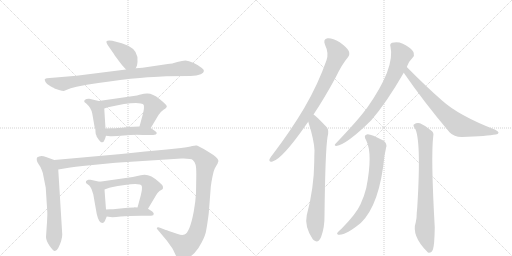
t = 0.00 s
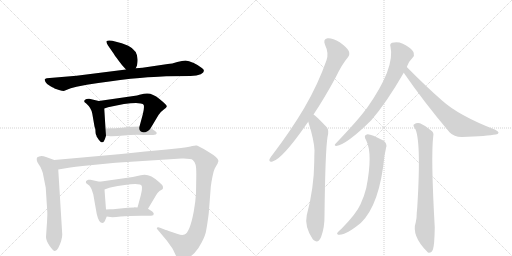
t = 2.54 s
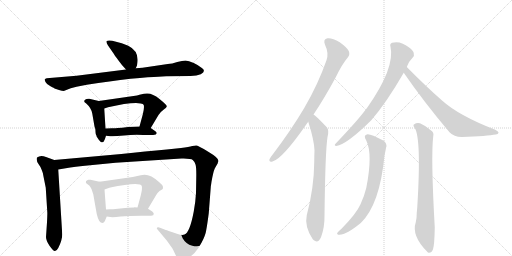
t = 5.08 s
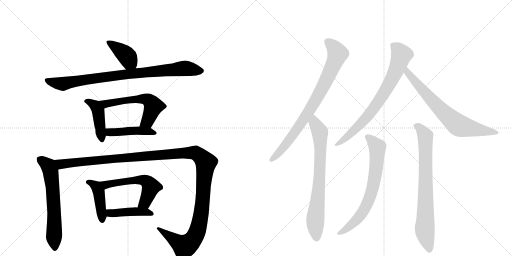
t = 7.62 s
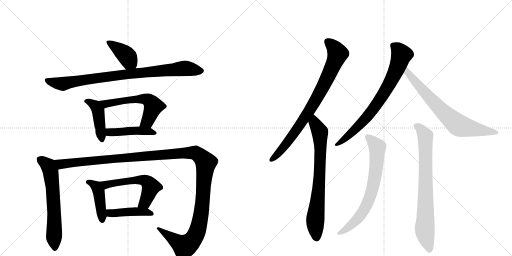
t = 10.16 s
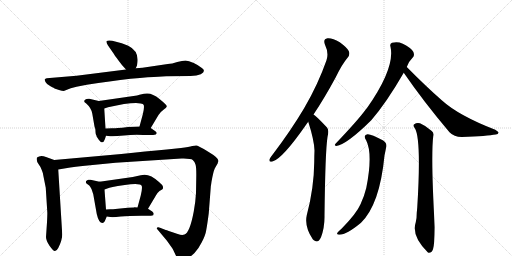
t = 12.69 s

The animated SVG that drew these frames (rendered in a browser with its animation timeline set to each time). Animation: 16 CSS @keyframes rules; one cycle of 12.69 s.

<svg version="1.1" viewBox="0 0 2048 1024" xmlns="http://www.w3.org/2000/svg">
  <g stroke="lightgray" stroke-dasharray="1,1" stroke-width="1" transform="scale(4, 4)">
    <line x1="0" y1="0" x2="256" y2="256"></line>
    <line x1="256" y1="0" x2="0" y2="256"></line>
    <line x1="128" y1="0" x2="128" y2="256"></line>
    <line x1="0" y1="128" x2="256" y2="128"></line>
    <line x1="256" y1="0" x2="512" y2="256"></line>
    <line x1="512" y1="0" x2="256" y2="256"></line>
    <line x1="384" y1="0" x2="384" y2="256"></line>
    <line x1="256" y1="128" x2="512" y2="128"></line>
  </g>
<g transform="scale(1, -1) translate(0, -850)">
   <style type="text/css">
    @keyframes keyframes0 {
      from {
       stroke: black;
       stroke-dashoffset: 398;
       stroke-width: 128;
       }
       56% {
       animation-timing-function: step-end;
       stroke: black;
       stroke-dashoffset: 0;
       stroke-width: 128;
       }
       to {
       stroke: black;
       stroke-width: 1024;
       }
       }
       #make-me-a-hanzi-animation-0 {
         animation: keyframes0 0.573893s both;
         animation-delay: 0.000000s;
         animation-timing-function: linear;
       }
    @keyframes keyframes1 {
      from {
       stroke: black;
       stroke-dashoffset: 879;
       stroke-width: 128;
       }
       74% {
       animation-timing-function: step-end;
       stroke: black;
       stroke-dashoffset: 0;
       stroke-width: 128;
       }
       to {
       stroke: black;
       stroke-width: 1024;
       }
       }
       #make-me-a-hanzi-animation-1 {
         animation: keyframes1 0.965332s both;
         animation-delay: 0.573893s;
         animation-timing-function: linear;
       }
    @keyframes keyframes2 {
      from {
       stroke: black;
       stroke-dashoffset: 437;
       stroke-width: 128;
       }
       59% {
       animation-timing-function: step-end;
       stroke: black;
       stroke-dashoffset: 0;
       stroke-width: 128;
       }
       to {
       stroke: black;
       stroke-width: 1024;
       }
       }
       #make-me-a-hanzi-animation-2 {
         animation: keyframes2 0.605632s both;
         animation-delay: 1.539225s;
         animation-timing-function: linear;
       }
    @keyframes keyframes3 {
      from {
       stroke: black;
       stroke-dashoffset: 576;
       stroke-width: 128;
       }
       65% {
       animation-timing-function: step-end;
       stroke: black;
       stroke-dashoffset: 0;
       stroke-width: 128;
       }
       to {
       stroke: black;
       stroke-width: 1024;
       }
       }
       #make-me-a-hanzi-animation-3 {
         animation: keyframes3 0.718750s both;
         animation-delay: 2.144857s;
         animation-timing-function: linear;
       }
    @keyframes keyframes4 {
      from {
       stroke: black;
       stroke-dashoffset: 448;
       stroke-width: 128;
       }
       59% {
       animation-timing-function: step-end;
       stroke: black;
       stroke-dashoffset: 0;
       stroke-width: 128;
       }
       to {
       stroke: black;
       stroke-width: 1024;
       }
       }
       #make-me-a-hanzi-animation-4 {
         animation: keyframes4 0.614583s both;
         animation-delay: 2.863607s;
         animation-timing-function: linear;
       }
    @keyframes keyframes5 {
      from {
       stroke: black;
       stroke-dashoffset: 633;
       stroke-width: 128;
       }
       67% {
       animation-timing-function: step-end;
       stroke: black;
       stroke-dashoffset: 0;
       stroke-width: 128;
       }
       to {
       stroke: black;
       stroke-width: 1024;
       }
       }
       #make-me-a-hanzi-animation-5 {
         animation: keyframes5 0.765137s both;
         animation-delay: 3.478190s;
         animation-timing-function: linear;
       }
    @keyframes keyframes6 {
      from {
       stroke: black;
       stroke-dashoffset: 1358;
       stroke-width: 128;
       }
       82% {
       animation-timing-function: step-end;
       stroke: black;
       stroke-dashoffset: 0;
       stroke-width: 128;
       }
       to {
       stroke: black;
       stroke-width: 1024;
       }
       }
       #make-me-a-hanzi-animation-6 {
         animation: keyframes6 1.355143s both;
         animation-delay: 4.243327s;
         animation-timing-function: linear;
       }
    @keyframes keyframes7 {
      from {
       stroke: black;
       stroke-dashoffset: 433;
       stroke-width: 128;
       }
       58% {
       animation-timing-function: step-end;
       stroke: black;
       stroke-dashoffset: 0;
       stroke-width: 128;
       }
       to {
       stroke: black;
       stroke-width: 1024;
       }
       }
       #make-me-a-hanzi-animation-7 {
         animation: keyframes7 0.602376s both;
         animation-delay: 5.598470s;
         animation-timing-function: linear;
       }
    @keyframes keyframes8 {
      from {
       stroke: black;
       stroke-dashoffset: 563;
       stroke-width: 128;
       }
       65% {
       animation-timing-function: step-end;
       stroke: black;
       stroke-dashoffset: 0;
       stroke-width: 128;
       }
       to {
       stroke: black;
       stroke-width: 1024;
       }
       }
       #make-me-a-hanzi-animation-8 {
         animation: keyframes8 0.708171s both;
         animation-delay: 6.200846s;
         animation-timing-function: linear;
       }
    @keyframes keyframes9 {
      from {
       stroke: black;
       stroke-dashoffset: 438;
       stroke-width: 128;
       }
       59% {
       animation-timing-function: step-end;
       stroke: black;
       stroke-dashoffset: 0;
       stroke-width: 128;
       }
       to {
       stroke: black;
       stroke-width: 1024;
       }
       }
       #make-me-a-hanzi-animation-9 {
         animation: keyframes9 0.606445s both;
         animation-delay: 6.909017s;
         animation-timing-function: linear;
       }
    @keyframes keyframes10 {
      from {
       stroke: black;
       stroke-dashoffset: 819;
       stroke-width: 128;
       }
       73% {
       animation-timing-function: step-end;
       stroke: black;
       stroke-dashoffset: 0;
       stroke-width: 128;
       }
       to {
       stroke: black;
       stroke-width: 1024;
       }
       }
       #make-me-a-hanzi-animation-10 {
         animation: keyframes10 0.916504s both;
         animation-delay: 7.515462s;
         animation-timing-function: linear;
       }
    @keyframes keyframes11 {
      from {
       stroke: black;
       stroke-dashoffset: 747;
       stroke-width: 128;
       }
       71% {
       animation-timing-function: step-end;
       stroke: black;
       stroke-dashoffset: 0;
       stroke-width: 128;
       }
       to {
       stroke: black;
       stroke-width: 1024;
       }
       }
       #make-me-a-hanzi-animation-11 {
         animation: keyframes11 0.857910s both;
         animation-delay: 8.431966s;
         animation-timing-function: linear;
       }
    @keyframes keyframes12 {
      from {
       stroke: black;
       stroke-dashoffset: 757;
       stroke-width: 128;
       }
       71% {
       animation-timing-function: step-end;
       stroke: black;
       stroke-dashoffset: 0;
       stroke-width: 128;
       }
       to {
       stroke: black;
       stroke-width: 1024;
       }
       }
       #make-me-a-hanzi-animation-12 {
         animation: keyframes12 0.866048s both;
         animation-delay: 9.289876s;
         animation-timing-function: linear;
       }
    @keyframes keyframes13 {
      from {
       stroke: black;
       stroke-dashoffset: 719;
       stroke-width: 128;
       }
       70% {
       animation-timing-function: step-end;
       stroke: black;
       stroke-dashoffset: 0;
       stroke-width: 128;
       }
       to {
       stroke: black;
       stroke-width: 1024;
       }
       }
       #make-me-a-hanzi-animation-13 {
         animation: keyframes13 0.835124s both;
         animation-delay: 10.155924s;
         animation-timing-function: linear;
       }
    @keyframes keyframes14 {
      from {
       stroke: black;
       stroke-dashoffset: 708;
       stroke-width: 128;
       }
       70% {
       animation-timing-function: step-end;
       stroke: black;
       stroke-dashoffset: 0;
       stroke-width: 128;
       }
       to {
       stroke: black;
       stroke-width: 1024;
       }
       }
       #make-me-a-hanzi-animation-14 {
         animation: keyframes14 0.826172s both;
         animation-delay: 10.991048s;
         animation-timing-function: linear;
       }
    @keyframes keyframes15 {
      from {
       stroke: black;
       stroke-dashoffset: 770;
       stroke-width: 128;
       }
       71% {
       animation-timing-function: step-end;
       stroke: black;
       stroke-dashoffset: 0;
       stroke-width: 128;
       }
       to {
       stroke: black;
       stroke-width: 1024;
       }
       }
       #make-me-a-hanzi-animation-15 {
         animation: keyframes15 0.876628s both;
         animation-delay: 11.817220s;
         animation-timing-function: linear;
       }
</style>
<path d="M 543 577 L 548 588 L 550 602 Q 555 646 513 667 L 487 677 L 449 687 Q 432 690 427 686 Q 423 682 432 668 L 455 635 Q 458 629 474 608 Q 490 587 494 583 L 504 572 C 524 550 531 550 543 577 Z" fill="lightgray"></path> 
<path d="M 633 543 L 665 545 L 762 546 Q 788 547 803 553 Q 827 566 806 579 Q 796 588 775 598 Q 754 608 742 608 Q 730 608 709 602 Q 688 595 671 594 L 570 579 L 543 577 L 504 572 L 306 547 L 187 537 Q 181 536 179 533 Q 178 530 182 522 Q 186 513 202 505 Q 218 497 218 496 L 236 490 Q 249 486 255 486 L 283 497 L 306 503 L 347 511 Q 441 526 522 535 Q 604 543 633 543 Z" fill="lightgray"></path> 
<path d="M 386 307 L 386 305 L 395 291 Q 402 284 403 282 Q 408 280 409 281 Q 414 281 416 286 Q 419 290 424 307 L 422 336 L 417 416 C 415 441 415 441 395 446 L 357 455 Q 354 456 346 454 Q 339 452 337 447 Q 336 442 341 439 Q 346 436 347 434 Q 365 418 369 396 L 378 344 L 381 335 Q 382 329 382 322 Q 382 314 386 307 Z" fill="lightgray"></path> 
<path d="M 603 338 L 634 390 Q 640 401 654 411 Q 669 420 667 426 Q 665 432 638 454 Q 611 476 590 476 Q 582 477 558 471 L 548 468 L 395 446 C 365 442 389 407 417 416 L 432 421 Q 504 438 544 438 L 563 436 Q 573 435 575 430 Q 578 418 571 392 L 558 344 C 550 315 588 312 603 338 Z" fill="lightgray"></path> 
<path d="M 424 307 L 441 305 Q 459 304 496 308 Q 534 312 573 310 L 598 310 Q 615 310 623 312 Q 632 319 620 326 L 603 338 C 592 345 588 345 558 344 L 512 342 Q 486 338 471 338 Q 463 337 448 337 L 422 336 C 392 335 394 311 424 307 Z" fill="lightgray"></path> 
<path d="M 217 210 L 184 222 Q 162 231 148 220 Q 144 208 154 194 Q 165 179 167 170 Q 171 162 174 144 L 183 99 L 189 4 Q 190 -1 188 -39 L 184 -98 Q 184 -112 198 -133 Q 213 -154 219 -154 Q 226 -155 233 -142 Q 249 -110 249 -88 L 233 172 C 231 202 231 205 217 210 Z" fill="lightgray"></path> 
<path d="M 711 -86 L 675 -74 Q 664 -69 663 -70 L 640 -61 Q 634 -58 629 -60 Q 625 -63 630 -68 L 667 -112 L 687 -140 Q 692 -147 701 -167 Q 711 -187 717 -190 Q 724 -193 744 -185 Q 764 -177 778 -162 Q 793 -147 807 -119 Q 822 -91 825 -70 Q 829 -49 835 -3 L 843 101 Q 843 106 844 109 L 846 123 Q 853 163 859 176 L 871 197 Q 871 200 874 206 Q 874 219 833 243 Q 793 267 787 268 Q 781 269 769 266 Q 757 263 724 258 L 667 252 Q 584 245 485 234 L 217 210 C 187 207 203 167 233 172 L 281 180 Q 331 187 340 187 L 462 199 L 726 216 Q 764 217 771 210 Q 779 203 782 192 Q 786 181 785 137 L 784 78 Q 782 41 775 4 Q 759 -81 738 -88 Q 728 -92 711 -86 Z" fill="lightgray"></path> 
<path d="M 419 -35 L 427 -16 C 428 -14 426 -18 424 12 L 418 92 C 416 119 416 119 398 123 L 362 131 Q 360 132 353 131 Q 346 129 344 125 Q 342 120 346 116 L 357 108 Q 360 106 366 94 L 373 73 L 387 -6 Q 395 -42 410 -42 Q 415 -42 419 -35 Z" fill="lightgray"></path> 
<path d="M 592 15 L 623 67 Q 627 77 638 86 Q 649 92 651 94 Q 653 101 651 106 Q 650 110 636 122 Q 596 160 563 149 L 531 142 L 398 123 C 368 119 390 82 418 92 L 432 97 Q 436 101 499 110 Q 562 119 567 106 Q 570 97 563 68 L 550 20 C 542 -9 577 -11 592 15 Z" fill="lightgray"></path> 
<path d="M 427 -16 L 441 -18 Q 452 -20 483 -16 Q 514 -13 565 -13 L 589 -13 Q 607 -13 613 -11 L 615 -5 Q 615 -2 609 4 L 592 15 L 550 20 L 537 21 L 536 20 L 511 19 L 452 13 Q 432 14 424 12 C 394 7 397 -12 427 -16 Z" fill="lightgray"></path> 
<path d="M 1254 392 Q 1297 456 1343 541 Q 1368 593 1391 620 Q 1401 632 1395 646 Q 1389 659 1359 681 Q 1329 699 1310 697 Q 1291 694 1300 671 Q 1316 638 1306 609 Q 1272 512 1217 418 Q 1165 330 1090 231 Q 1080 219 1078 213 Q 1075 200 1090 204 Q 1129 214 1225 352 Q 1229 358 1233 363 L 1254 392 Z" fill="lightgray"></path> 
<path d="M 1233 363 Q 1257 288 1258 248 Q 1257 226 1257 203 Q 1256 97 1227 -11 Q 1217 -56 1251 -107 Q 1252 -107 1254 -110 Q 1272 -126 1284 -99 Q 1299 -59 1298 -12 Q 1301 244 1310 302 Q 1317 329 1308 340 Q 1263 388 1254 392 C 1230 411 1224 392 1233 363 Z" fill="lightgray"></path> 
<path d="M 1627 582 Q 1636 606 1651 620 Q 1658 627 1655 637 Q 1654 647 1638 659 Q 1602 689 1568 679 Q 1558 675 1562 663 Q 1581 579 1468 418 Q 1465 415 1463 412 Q 1429 366 1342 275 Q 1335 268 1345 266 Q 1387 272 1485 369 Q 1545 438 1615 559 L 1627 582 Z" fill="lightgray"></path> 
<path d="M 1615 559 Q 1694 444 1798 321 Q 1816 302 1847 302 Q 1950 306 1983 312 Q 1993 313 1994 319 Q 1995 323 1981 331 Q 1834 388 1767 449 Q 1701 507 1627 582 C 1606 603 1598 584 1615 559 Z" fill="lightgray"></path> 
<path d="M 1465 288 Q 1492 234 1465 98 Q 1458 68 1442 33 Q 1426 -4 1367 -64 Q 1352 -76 1349 -82 Q 1346 -89 1358 -89 Q 1386 -89 1444 -41 Q 1519 32 1538 228 Q 1542 247 1544 258 Q 1551 277 1531 289 Q 1485 314 1470 313 Q 1451 310 1465 288 Z" fill="lightgray"></path> 
<path d="M 1659 338 Q 1686 296 1669 20 L 1667 -1 Q 1667 -26 1663 -39 Q 1645 -93 1709 -157 Q 1710 -158 1714 -161 Q 1727 -162 1732 -147 Q 1738 -129 1739 -59 Q 1723 223 1733 306 Q 1736 319 1727 326 Q 1702 348 1680 357 Q 1667 361 1657 353 Q 1650 349 1659 338 Z" fill="lightgray"></path> 
      <clipPath id="make-me-a-hanzi-clip-0">
      <path d="M 543 577 L 548 588 L 550 602 Q 555 646 513 667 L 487 677 L 449 687 Q 432 690 427 686 Q 423 682 432 668 L 455 635 Q 458 629 474 608 Q 490 587 494 583 L 504 572 C 524 550 531 550 543 577 Z" fill="lightgray"></path>
      </clipPath>
      <path clip-path="url(#make-me-a-hanzi-clip-0)" d="M 432 682 L 502 632 L 535 587 " fill="none" id="make-me-a-hanzi-animation-0" stroke-dasharray="270 540" stroke-linecap="round"></path>

      <clipPath id="make-me-a-hanzi-clip-1">
      <path d="M 633 543 L 665 545 L 762 546 Q 788 547 803 553 Q 827 566 806 579 Q 796 588 775 598 Q 754 608 742 608 Q 730 608 709 602 Q 688 595 671 594 L 570 579 L 543 577 L 504 572 L 306 547 L 187 537 Q 181 536 179 533 Q 178 530 182 522 Q 186 513 202 505 Q 218 497 218 496 L 236 490 Q 249 486 255 486 L 283 497 L 306 503 L 347 511 Q 441 526 522 535 Q 604 543 633 543 Z" fill="lightgray"></path>
      </clipPath>
      <path clip-path="url(#make-me-a-hanzi-clip-1)" d="M 186 529 L 249 515 L 468 549 L 733 577 L 803 566 " fill="none" id="make-me-a-hanzi-animation-1" stroke-dasharray="751 1502" stroke-linecap="round"></path>

      <clipPath id="make-me-a-hanzi-clip-2">
      <path d="M 386 307 L 386 305 L 395 291 Q 402 284 403 282 Q 408 280 409 281 Q 414 281 416 286 Q 419 290 424 307 L 422 336 L 417 416 C 415 441 415 441 395 446 L 357 455 Q 354 456 346 454 Q 339 452 337 447 Q 336 442 341 439 Q 346 436 347 434 Q 365 418 369 396 L 378 344 L 381 335 Q 382 329 382 322 Q 382 314 386 307 Z" fill="lightgray"></path>
      </clipPath>
      <path clip-path="url(#make-me-a-hanzi-clip-2)" d="M 345 446 L 382 426 L 392 407 L 408 291 " fill="none" id="make-me-a-hanzi-animation-2" stroke-dasharray="309 618" stroke-linecap="round"></path>

      <clipPath id="make-me-a-hanzi-clip-3">
      <path d="M 603 338 L 634 390 Q 640 401 654 411 Q 669 420 667 426 Q 665 432 638 454 Q 611 476 590 476 Q 582 477 558 471 L 548 468 L 395 446 C 365 442 389 407 417 416 L 432 421 Q 504 438 544 438 L 563 436 Q 573 435 575 430 Q 578 418 571 392 L 558 344 C 550 315 588 312 603 338 Z" fill="lightgray"></path>
      </clipPath>
      <path clip-path="url(#make-me-a-hanzi-clip-3)" d="M 403 444 L 423 435 L 569 455 L 598 447 L 612 429 L 611 416 L 590 365 L 566 348 " fill="none" id="make-me-a-hanzi-animation-3" stroke-dasharray="448 896" stroke-linecap="round"></path>

      <clipPath id="make-me-a-hanzi-clip-4">
      <path d="M 424 307 L 441 305 Q 459 304 496 308 Q 534 312 573 310 L 598 310 Q 615 310 623 312 Q 632 319 620 326 L 603 338 C 592 345 588 345 558 344 L 512 342 Q 486 338 471 338 Q 463 337 448 337 L 422 336 C 392 335 394 311 424 307 Z" fill="lightgray"></path>
      </clipPath>
      <path clip-path="url(#make-me-a-hanzi-clip-4)" d="M 429 329 L 439 321 L 563 327 L 617 318 " fill="none" id="make-me-a-hanzi-animation-4" stroke-dasharray="320 640" stroke-linecap="round"></path>

      <clipPath id="make-me-a-hanzi-clip-5">
      <path d="M 217 210 L 184 222 Q 162 231 148 220 Q 144 208 154 194 Q 165 179 167 170 Q 171 162 174 144 L 183 99 L 189 4 Q 190 -1 188 -39 L 184 -98 Q 184 -112 198 -133 Q 213 -154 219 -154 Q 226 -155 233 -142 Q 249 -110 249 -88 L 233 172 C 231 202 231 205 217 210 Z" fill="lightgray"></path>
      </clipPath>
      <path clip-path="url(#make-me-a-hanzi-clip-5)" d="M 158 213 L 194 186 L 203 162 L 213 71 L 219 -144 " fill="none" id="make-me-a-hanzi-animation-5" stroke-dasharray="505 1010" stroke-linecap="round"></path>

      <clipPath id="make-me-a-hanzi-clip-6">
      <path d="M 711 -86 L 675 -74 Q 664 -69 663 -70 L 640 -61 Q 634 -58 629 -60 Q 625 -63 630 -68 L 667 -112 L 687 -140 Q 692 -147 701 -167 Q 711 -187 717 -190 Q 724 -193 744 -185 Q 764 -177 778 -162 Q 793 -147 807 -119 Q 822 -91 825 -70 Q 829 -49 835 -3 L 843 101 Q 843 106 844 109 L 846 123 Q 853 163 859 176 L 871 197 Q 871 200 874 206 Q 874 219 833 243 Q 793 267 787 268 Q 781 269 769 266 Q 757 263 724 258 L 667 252 Q 584 245 485 234 L 217 210 C 187 207 203 167 233 172 L 281 180 Q 331 187 340 187 L 462 199 L 726 216 Q 764 217 771 210 Q 779 203 782 192 Q 786 181 785 137 L 784 78 Q 782 41 775 4 Q 759 -81 738 -88 Q 728 -92 711 -86 Z" fill="lightgray"></path>
      </clipPath>
      <path clip-path="url(#make-me-a-hanzi-clip-6)" d="M 225 206 L 248 193 L 690 235 L 769 239 L 794 231 L 823 197 L 804 -8 L 779 -97 L 756 -125 L 738 -135 L 634 -63 " fill="none" id="make-me-a-hanzi-animation-6" stroke-dasharray="1230 2460" stroke-linecap="round"></path>

      <clipPath id="make-me-a-hanzi-clip-7">
      <path d="M 419 -35 L 427 -16 C 428 -14 426 -18 424 12 L 418 92 C 416 119 416 119 398 123 L 362 131 Q 360 132 353 131 Q 346 129 344 125 Q 342 120 346 116 L 357 108 Q 360 106 366 94 L 373 73 L 387 -6 Q 395 -42 410 -42 Q 415 -42 419 -35 Z" fill="lightgray"></path>
      </clipPath>
      <path clip-path="url(#make-me-a-hanzi-clip-7)" d="M 352 122 L 385 104 L 395 84 L 409 -32 " fill="none" id="make-me-a-hanzi-animation-7" stroke-dasharray="305 610" stroke-linecap="round"></path>

      <clipPath id="make-me-a-hanzi-clip-8">
      <path d="M 592 15 L 623 67 Q 627 77 638 86 Q 649 92 651 94 Q 653 101 651 106 Q 650 110 636 122 Q 596 160 563 149 L 531 142 L 398 123 C 368 119 390 82 418 92 L 432 97 Q 436 101 499 110 Q 562 119 567 106 Q 570 97 563 68 L 550 20 C 542 -9 577 -11 592 15 Z" fill="lightgray"></path>
      </clipPath>
      <path clip-path="url(#make-me-a-hanzi-clip-8)" d="M 406 121 L 428 112 L 550 130 L 573 130 L 589 123 L 604 103 L 580 40 L 558 24 " fill="none" id="make-me-a-hanzi-animation-8" stroke-dasharray="435 870" stroke-linecap="round"></path>

      <clipPath id="make-me-a-hanzi-clip-9">
      <path d="M 427 -16 L 441 -18 Q 452 -20 483 -16 Q 514 -13 565 -13 L 589 -13 Q 607 -13 613 -11 L 615 -5 Q 615 -2 609 4 L 592 15 L 550 20 L 537 21 L 536 20 L 511 19 L 452 13 Q 432 14 424 12 C 394 7 397 -12 427 -16 Z" fill="lightgray"></path>
      </clipPath>
      <path clip-path="url(#make-me-a-hanzi-clip-9)" d="M 430 6 L 447 -3 L 543 4 L 583 2 L 608 -6 " fill="none" id="make-me-a-hanzi-animation-9" stroke-dasharray="310 620" stroke-linecap="round"></path>

      <clipPath id="make-me-a-hanzi-clip-10">
      <path d="M 1254 392 Q 1297 456 1343 541 Q 1368 593 1391 620 Q 1401 632 1395 646 Q 1389 659 1359 681 Q 1329 699 1310 697 Q 1291 694 1300 671 Q 1316 638 1306 609 Q 1272 512 1217 418 Q 1165 330 1090 231 Q 1080 219 1078 213 Q 1075 200 1090 204 Q 1129 214 1225 352 Q 1229 358 1233 363 L 1254 392 Z" fill="lightgray"></path>
      </clipPath>
      <path clip-path="url(#make-me-a-hanzi-clip-10)" d="M 1312 681 L 1329 668 L 1351 636 L 1307 532 L 1262 447 L 1189 333 L 1122 246 L 1087 213 " fill="none" id="make-me-a-hanzi-animation-10" stroke-dasharray="691 1382" stroke-linecap="round"></path>

      <clipPath id="make-me-a-hanzi-clip-11">
      <path d="M 1233 363 Q 1257 288 1258 248 Q 1257 226 1257 203 Q 1256 97 1227 -11 Q 1217 -56 1251 -107 Q 1252 -107 1254 -110 Q 1272 -126 1284 -99 Q 1299 -59 1298 -12 Q 1301 244 1310 302 Q 1317 329 1308 340 Q 1263 388 1254 392 C 1230 411 1224 392 1233 363 Z" fill="lightgray"></path>
      </clipPath>
      <path clip-path="url(#make-me-a-hanzi-clip-11)" d="M 1253 385 L 1258 358 L 1280 322 L 1280 170 L 1261 -33 L 1267 -98 " fill="none" id="make-me-a-hanzi-animation-11" stroke-dasharray="619 1238" stroke-linecap="round"></path>

      <clipPath id="make-me-a-hanzi-clip-12">
      <path d="M 1627 582 Q 1636 606 1651 620 Q 1658 627 1655 637 Q 1654 647 1638 659 Q 1602 689 1568 679 Q 1558 675 1562 663 Q 1581 579 1468 418 Q 1465 415 1463 412 Q 1429 366 1342 275 Q 1335 268 1345 266 Q 1387 272 1485 369 Q 1545 438 1615 559 L 1627 582 Z" fill="lightgray"></path>
      </clipPath>
      <path clip-path="url(#make-me-a-hanzi-clip-12)" d="M 1572 668 L 1587 658 L 1606 632 L 1582 564 L 1544 491 L 1463 375 L 1393 306 L 1348 272 " fill="none" id="make-me-a-hanzi-animation-12" stroke-dasharray="629 1258" stroke-linecap="round"></path>

      <clipPath id="make-me-a-hanzi-clip-13">
      <path d="M 1615 559 Q 1694 444 1798 321 Q 1816 302 1847 302 Q 1950 306 1983 312 Q 1993 313 1994 319 Q 1995 323 1981 331 Q 1834 388 1767 449 Q 1701 507 1627 582 C 1606 603 1598 584 1615 559 Z" fill="lightgray"></path>
      </clipPath>
      <path clip-path="url(#make-me-a-hanzi-clip-13)" d="M 1630 573 L 1630 559 L 1709 468 L 1775 399 L 1831 351 L 1987 318 " fill="none" id="make-me-a-hanzi-animation-13" stroke-dasharray="591 1182" stroke-linecap="round"></path>

      <clipPath id="make-me-a-hanzi-clip-14">
      <path d="M 1465 288 Q 1492 234 1465 98 Q 1458 68 1442 33 Q 1426 -4 1367 -64 Q 1352 -76 1349 -82 Q 1346 -89 1358 -89 Q 1386 -89 1444 -41 Q 1519 32 1538 228 Q 1542 247 1544 258 Q 1551 277 1531 289 Q 1485 314 1470 313 Q 1451 310 1465 288 Z" fill="lightgray"></path>
      </clipPath>
      <path clip-path="url(#make-me-a-hanzi-clip-14)" d="M 1471 300 L 1496 279 L 1510 258 L 1503 161 L 1490 93 L 1453 4 L 1411 -45 L 1356 -82 " fill="none" id="make-me-a-hanzi-animation-14" stroke-dasharray="580 1160" stroke-linecap="round"></path>

      <clipPath id="make-me-a-hanzi-clip-15">
      <path d="M 1659 338 Q 1686 296 1669 20 L 1667 -1 Q 1667 -26 1663 -39 Q 1645 -93 1709 -157 Q 1710 -158 1714 -161 Q 1727 -162 1732 -147 Q 1738 -129 1739 -59 Q 1723 223 1733 306 Q 1736 319 1727 326 Q 1702 348 1680 357 Q 1667 361 1657 353 Q 1650 349 1659 338 Z" fill="lightgray"></path>
      </clipPath>
      <path clip-path="url(#make-me-a-hanzi-clip-15)" d="M 1666 347 L 1694 320 L 1702 297 L 1699 -61 L 1717 -152 " fill="none" id="make-me-a-hanzi-animation-15" stroke-dasharray="642 1284" stroke-linecap="round"></path>

</g>
</svg>
